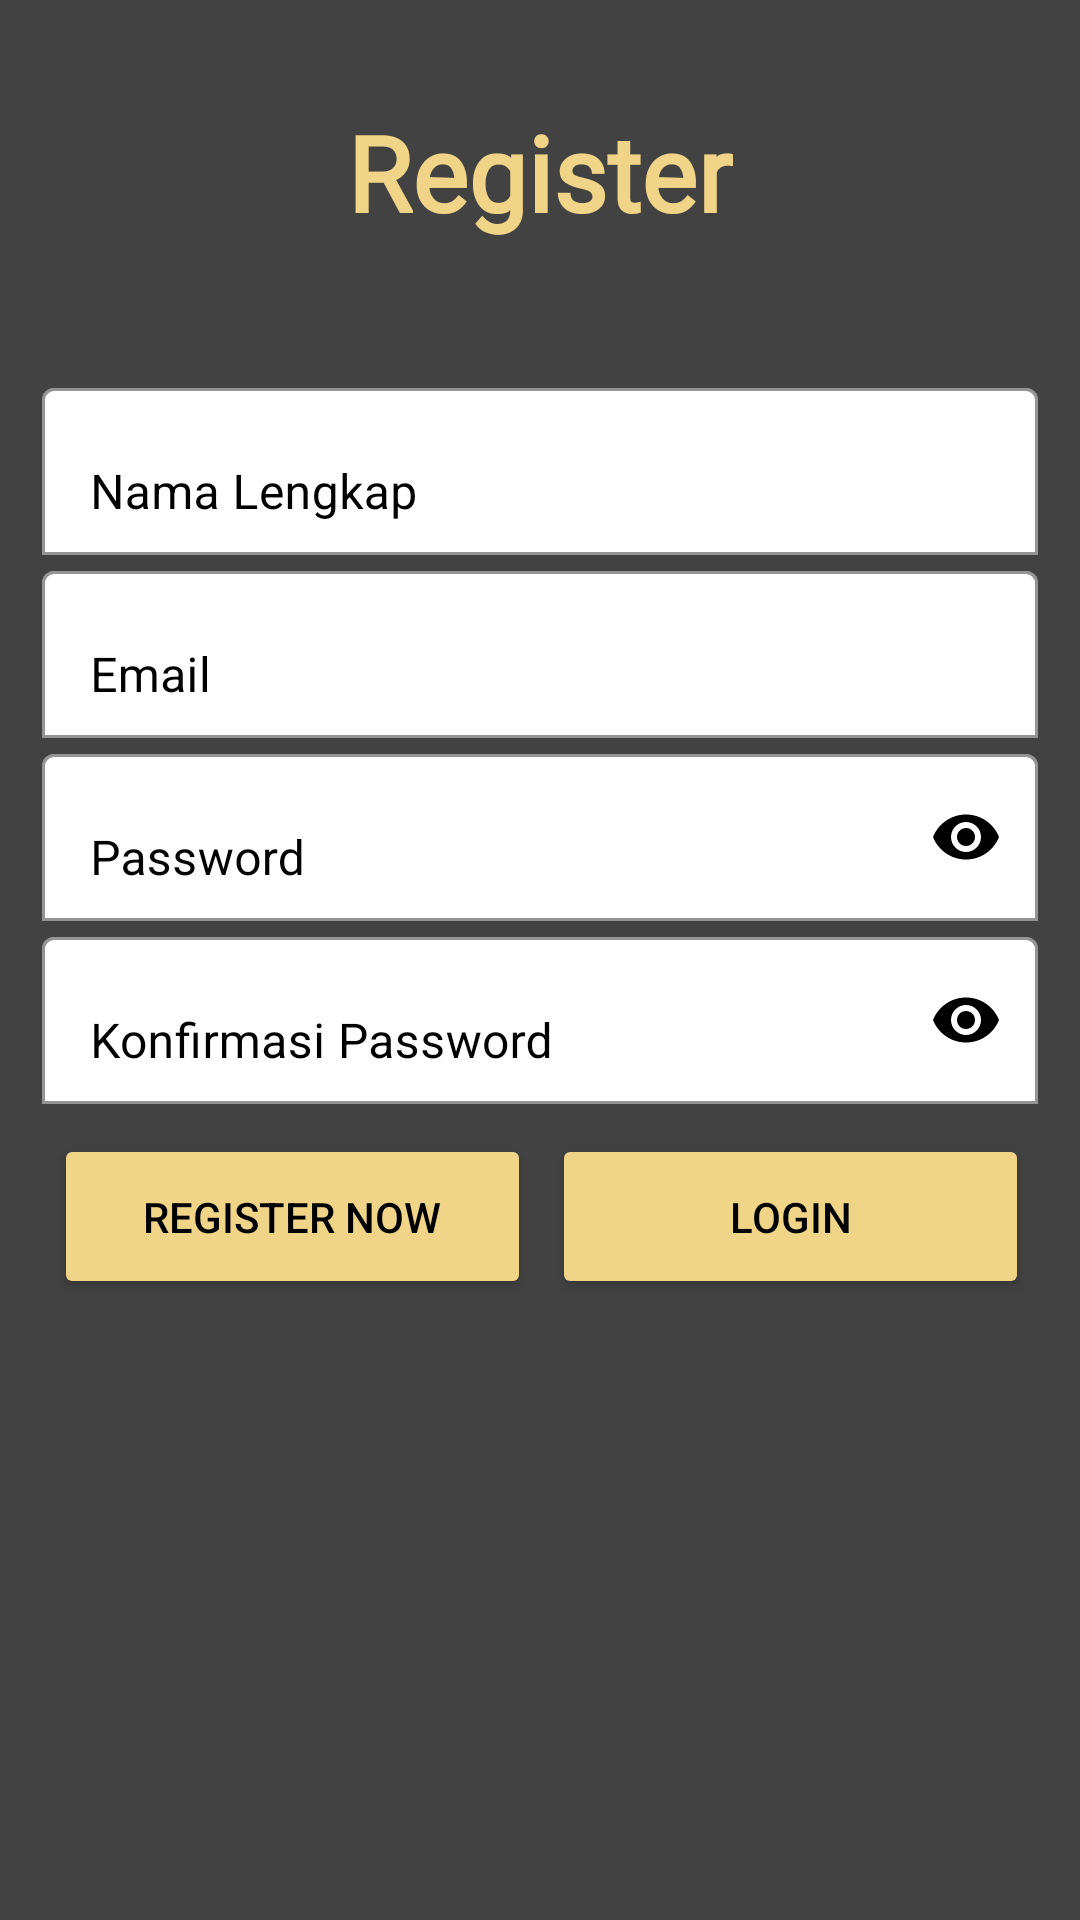

Android layout source for this screen:
<!-- AndroidManifest.xml: application theme Theme.Myabsensi -->
<!-- res/layout/activity_register.xml -->
<?xml version="1.0" encoding="utf-8"?>
<ScrollView
    xmlns:android="http://schemas.android.com/apk/res/android"
    xmlns:app="http://schemas.android.com/apk/res-auto"
    xmlns:tools="http://schemas.android.com/tools"
    android:layout_width="match_parent"
    android:layout_height="match_parent"
    android:layout_alignParentLeft="true"
    android:layout_alignParentStart="true"
    android:orientation="horizontal"
    android:background="@color/cardview_dark_background"
    tools:context=".RegisterActivity">
    <LinearLayout
        android:layout_width="match_parent"
        android:layout_height="wrap_content"
        android:orientation="vertical"
        android:padding="14dp">
        <TextView
            android:layout_width="wrap_content"
            android:layout_height="50dp"
            android:layout_gravity="center"
            android:layout_margin="20dp"
            android:text="Register"
            android:fontFamily="@font/garabd"
            android:textColor="@color/gold"
            android:textSize="35sp"
            android:textStyle="bold"/>
        <com.google.android.material.textfield.TextInputLayout
            android:layout_width="match_parent"
            android:layout_height="wrap_content"
            android:layout_marginTop="20dp"
            android:textColorHint="@color/black"
            app:boxBackgroundMode="outline"
            app:boxBackgroundColor="@color/white">
            <EditText
                android:id="@+id/name"
                android:layout_width="match_parent"
                android:layout_height="wrap_content"
                android:textColor="@color/black"
                android:hint="Nama Lengkap"
                android:inputType="textPersonName"/>
        </com.google.android.material.textfield.TextInputLayout>
        <com.google.android.material.textfield.TextInputLayout
            android:layout_width="match_parent"
            android:layout_height="wrap_content"
            android:textColorHint="@color/black"
            app:boxBackgroundColor="@color/white"
            app:boxBackgroundMode="outline">
            <EditText
                android:id="@+id/email"
                android:layout_width="match_parent"
                android:layout_height="wrap_content"
                android:textColor="@color/black"
                android:hint="Email"
                android:inputType="textEmailAddress"/>
        </com.google.android.material.textfield.TextInputLayout>
        <com.google.android.material.textfield.TextInputLayout
            android:layout_width="match_parent"
            android:layout_height="wrap_content"
            android:textColorHint="@color/black"
            app:boxBackgroundColor="@color/white"
            app:boxBackgroundMode="outline"
            app:passwordToggleTint="@color/black"
            app:passwordToggleEnabled="true">
            <EditText
                android:id="@+id/password"
                android:layout_width="match_parent"
                android:layout_height="wrap_content"
                android:textColor="@color/black"
                android:hint="Password"
                android:inputType="textPassword"/>
        </com.google.android.material.textfield.TextInputLayout>
        <com.google.android.material.textfield.TextInputLayout
            android:layout_width="match_parent"
            android:layout_height="wrap_content"
            android:textColorHint="@color/black"
            app:boxBackgroundColor="@color/white"
            app:boxBackgroundMode="outline"
            app:passwordToggleTint="@color/black"
            app:passwordToggleEnabled="true">
            <EditText
                android:id="@+id/password_konf"
                android:layout_width="match_parent"
                android:layout_height="wrap_content"
                android:textColor="@color/black"
                android:hint="Konfirmasi Password"
                android:inputType="textPassword"/>
        </com.google.android.material.textfield.TextInputLayout>
        <LinearLayout
            android:layout_width="match_parent"
            android:layout_height="wrap_content">
        <Button
            android:id="@+id/btn_register"
            android:layout_width="0dp"
            android:layout_height="55dp"
            android:layout_weight="1"
            android:layout_marginTop="10dp"
            android:layout_marginHorizontal="4dp"
            android:backgroundTint="@color/gold"
            android:textColor="@color/black"
            android:text="Register Now"/>
        <Button
            android:id="@+id/btn_login"
            android:layout_width="0dp"
            android:layout_height="55dp"
            android:layout_weight="1"
            android:layout_marginTop="10dp"
            android:layout_marginHorizontal="3dp"
            android:backgroundTint="@color/gold"
            android:text="Login"
            android:textColor="@color/black"/>
        </LinearLayout>
    </LinearLayout>
</ScrollView>
<!-- resources referenced by this layout -->
<resources>
  <color name="black">#FF000000</color>
  <color name="gold">#F0D487</color>
  <color name="white">#FFFFFFFF</color>
  <style name="Theme.Myabsensi" parent="Base.Theme.Myabsensi" />
  <style name="Base.Theme.Myabsensi" parent="Theme.MaterialComponents.DayNight.DarkActionBar">
          
          <item name="colorPrimary">@color/black</item>
      </style>
</resources>
